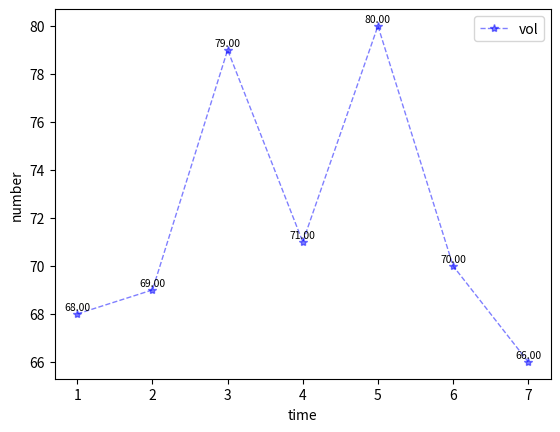

Write Python code to recreate this figure.
import matplotlib.pyplot as plt
import numpy as np

def plot_util(x_axis_data, y_axis_data, xlabel, ylabel, fig_name):
    for x, y in zip(x_axis_data, y_axis_data):
        plt.text(x, y+0.3, '%.2f' % y, horizontalalignment="center", verticalalignment="center", fontsize=7.5)# y_axis_data1加标签数据

    plt.plot(x_axis_data, y_axis_data, 'b*--', alpha=0.5, linewidth=1, label='vol')# 'bo-'表示蓝色实线，数据点实心原点标注
    ## plot中参数的含义分别是横轴值，纵轴值，线的形状（'s'方块,'o'实心圆点，'*'五角星   ...，颜色，透明度,线的宽度和标签 ，

    plt.legend()  # 显示上面的label
    plt.xlabel(xlabel) # x_label
    plt.ylabel(ylabel)# y_label
    
    # plt.ylim(-1,1)#仅设置y轴坐标范围
    
    # 自动保存图片到本地
    plt.savefig(fig_name + '.png', dpi = 500)
    
    # 要注意show放在savefig之后，因为默认show之后会重新打开白板，如果这时再进行save那么会是白板
    # plt.show()

if __name__ == '__main__':
    x_axis_data = [1,2,3,4,5,6,7] # x
    y_axis_data = [68,69,79,71,80,70,66] # y
    xlabel = 'time'
    ylabel = 'number'
    fig_name = 'fig0'
    plot_util(x_axis_data, y_axis_data, xlabel, ylabel, fig_name)